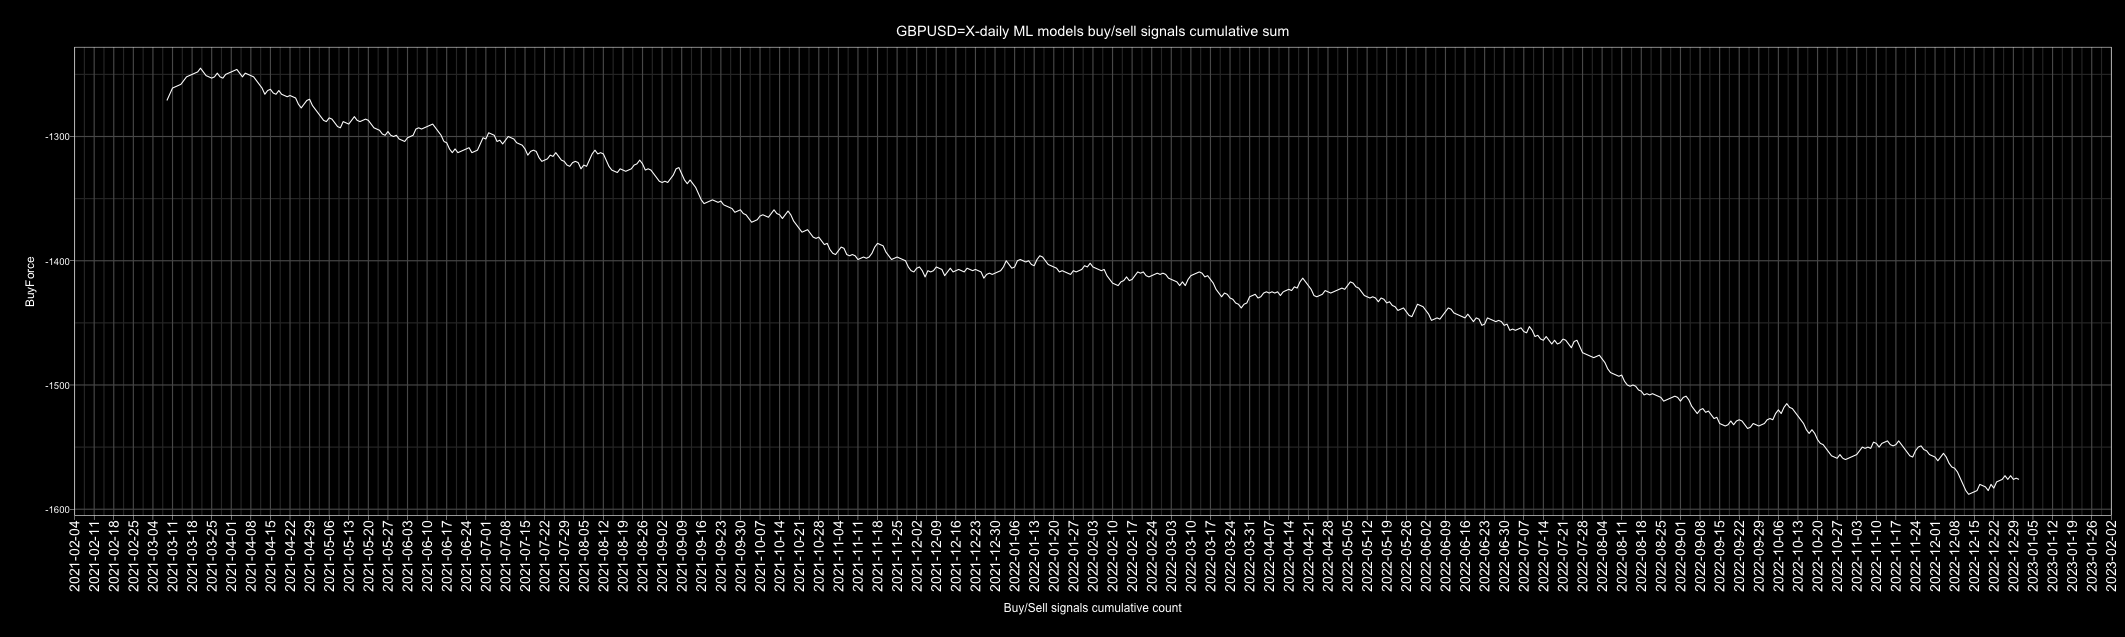

Values plotted in this chart, from the file beside it:
Date, buy, sell, Action, ActionID
2010-01-01, 4, 1, buy, 1
2010-01-02, 1, 4, sell, 0
2010-01-03, 3, 2, buy, 1
2010-01-04, 3, 2, buy, 1
2010-01-05, 1, 4, sell, 0
2010-01-06, 5, 0, buy, 1
2010-01-07, 3, 2, buy, 1
2010-01-08, 4, 1, buy, 1
2010-01-09, 3, 2, buy, 1
2010-01-10, 1, 4, sell, 0
2010-01-11, 5, 0, buy, 1
2010-01-12, 4, 1, buy, 1
2010-01-13, 4, 1, buy, 1
2010-01-14, 3, 2, buy, 1
2010-01-15, 2, 3, sell, 0
2010-01-16, 3, 2, buy, 1
2010-01-17, 4, 1, buy, 1
2010-01-18, 5, 0, buy, 1
2010-01-19, 5, 0, buy, 1
2010-01-20, 3, 2, buy, 1
2010-01-21, 1, 4, sell, 0
2010-01-22, 0, 5, sell, 0
2010-01-23, 0, 5, sell, 0
2010-01-24, 2, 3, sell, 0
2010-01-25, 3, 2, buy, 1
2010-01-26, 0, 5, sell, 0
2010-01-27, 1, 4, sell, 0
2010-01-28, 5, 0, buy, 1
2010-01-29, 1, 4, sell, 0
2010-01-30, 3, 2, buy, 1
2010-01-31, 2, 3, sell, 0
2010-02-01, 0, 5, sell, 0
2010-02-02, 2, 3, sell, 0
2010-02-03, 0, 5, sell, 0
2010-02-04, 3, 2, buy, 1
2010-02-05, 0, 5, sell, 0
2010-02-06, 4, 1, buy, 1
2010-02-07, 3, 2, buy, 1
2010-02-08, 4, 1, buy, 1
2010-02-09, 4, 1, buy, 1
2010-02-10, 1, 4, sell, 0
2010-02-11, 4, 1, buy, 1
2010-02-12, 2, 3, sell, 0
2010-02-13, 1, 4, sell, 0
2010-02-14, 2, 3, sell, 0
2010-02-15, 0, 5, sell, 0
2010-02-16, 2, 3, sell, 0
2010-02-17, 1, 4, sell, 0
2010-02-18, 0, 5, sell, 0
2010-02-19, 1, 4, sell, 0
2010-02-20, 0, 5, sell, 0
2010-02-21, 1, 4, sell, 0
2010-02-22, 3, 2, buy, 1
2010-02-23, 0, 5, sell, 0
2010-02-24, 0, 5, sell, 0
2010-02-25, 0, 5, sell, 0
2010-02-26, 0, 5, sell, 0
2010-02-27, 2, 3, sell, 0
2010-02-28, 2, 3, sell, 0
2010-03-01, 0, 5, sell, 0
... 4,688 more rows
